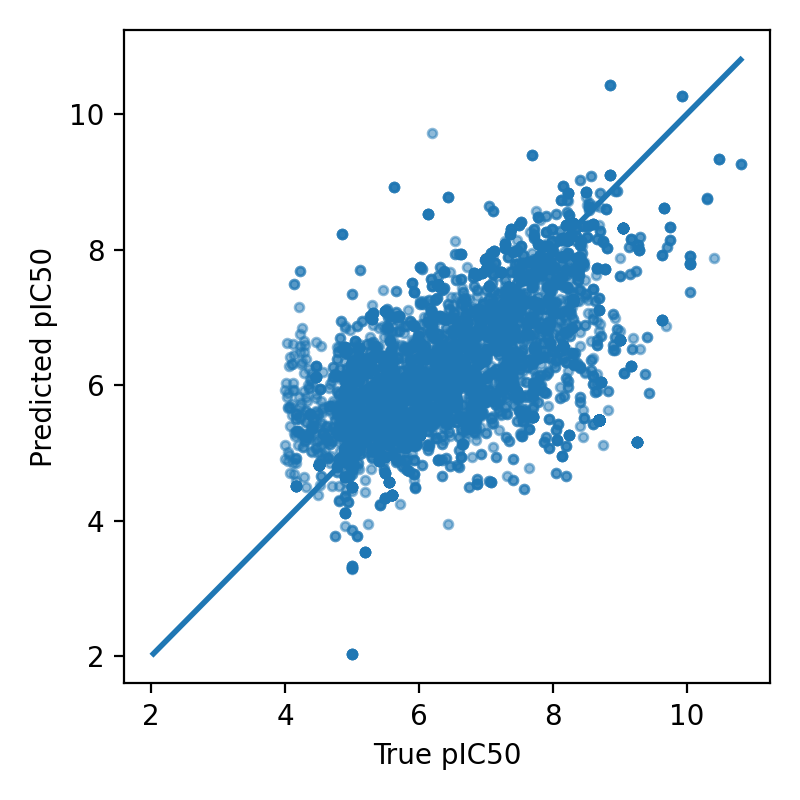

The data file committed next to this chart (first rows):
Smiles, y_true, y_pred
CCN(CC)CCCC(C)Nc1ccnc2cc(Cl)ccc12, 6.28, 7.481
C[C@@H]1CC[C@H]2[C@H](CCCc3cc(C(F)(F)F)c…, 7.9, 5.884
CCc1cccc(NC(=O)N2CCC3(CC2)C(=O)N(CC(=O)N…, 5.53, 5.128
O=C(c1ccccc1F)N(Cc1nccn1Cc1c(F)cccc1Cl)C…, 5.88, 6.353
Cc1ccc(C2=C[C@@H](c3ccc(Cl)cc3)n3nc(NC(=…, 5.46, 5.685
CN1CCN(CC(=O)Nc2cc(CO)cc(Nc3ccnc4cc(Cl)c…, 6.46, 7.661
CC[n+]1c(/C=C/N(C)c2ccccc2)oc2ccc(-c3ccc…, 5.27, 7.025
CCNC(=O)CCC(C)C1CC[C@H]2[C@@H]3[C@H](OC(…, 7.81, 7.81
O=C(CN1CCCCC1)Nc1cc(CNCCN2CCCC2)cc(Nc2cc…, 7.99, 8.127
O=C(CN1CCCCC1)Nc1cc(CN2CCN(Cc3ccc([N+](=…, 7.88, 7.396
CC(C)NCCCNc1c2ccccc2[n+](C)c2c1[nH]c1ccc…, 7.66, 6.98
C[n+]1c2ccccc2c(NCCCN2CCCCC2)c2[nH]c3ccc…, 7.44, 7.346
C[C@H]1[C@@H](O)O[C@@H]2O[C@@]3(C)CC[C@H…, 8.68, 5.487
Cc1nc2cc(OC(F)(F)F)ccc2n1-c1ccc(C(=O)NC2…, 8.05, 6.373
CCNC(=O)CCC(C)C1CC[C@H]2[C@@H]3[C@H](OC(…, 8.02, 7.73
CCN(CC)CCCC(C)Nc1ccnc2cc(Cl)ccc12, 6.28, 7.48
Cc1nc2c(F)cccc2n1-c1ccc(C(=O)NC2CC2)s1, 8.22, 5.968
Cc1nc2c(N(C)C)cccc2n1-c1ccc(C(=O)NC2CC2)…, 6.8, 5.367
Cc1cc(F)c2nc(C)n(-c3ccc(C(=O)NC4CC4)s3)c…, 7.77, 5.755
CNC(=O)c1ccc(-n2cnc3ccccc32)s1, 6.55, 5.827
O=C(NC1CC1)c1ccc(-n2cnc3ccccc32)s1, 7.1, 5.771
CCCCNC(=O)c1ccc(-n2cnc3ccccc32)s1, 5.14, 5.6
COc1cccc2c1nc(C)n2-c1ccc(C(=O)NC2CC2)s1, 7.31, 5.57
CN1CCN(c2ccc3nc(N)n(CC(O)c4ccc(C(F)(F)F)…, 6.81, 6.767
Nc1nc2ccc(OCC(F)(F)F)nc2n1CC(O)c1ccc(C(F…, 7.21, 7.019
CSc1ccc(CCC[C@H]2C(=O)O[C@@H]3O[C@@]4(C)…, 7.29, 7.102
CCC/C=C/C=C/c1nc2cc(OC)ccc2n2cccc12, 5.64, 6.077
CCCC/C=C/C=C/c1nc2ccccc2n2cccc12, 5.17, 6.042
Nc1nc2ccc(OCC(F)(F)F)nc2n1CC(O)c1ccc(C(F…, 7.21, 7.019
CCCC(C(=O)OCCN(CC)CC)(c1ccccc1)c1ccccc1, 5.1, 6.54
O=S1(=O)N(CCN2CC=C(c3c[nH]c4cc(F)ccc34)C…, 5.9, 5.531
CN1CCN(C(=O)c2cccc(-c3ccc4ncc(-c5ccc(S(C…, 8.21, 6.765
COc1cc(NC(C)CCCN)c2ncccc2c1, 6.19, 5.659
CCOC(=O)c1ccc(/C=C/[C@H]2CN3CC[C@H]2C[C@…, 6.69, 7.066
CO[C@H]1O[C@@H]2O[C@@]3(C)CC[C@H]4[C@H](…, 8.15, 6.583
COc1cc([C@@H]2c3cc4c(cc3[C@@H](O[C@@H]3O…, 5.3, 5.388
Clc1ccc2c(NCC3CC4(c5ccccc5)CCN3C4)ccnc2c…, 7.48, 7.127
CC1(C)N=C(N)N=C(N)N1OCCCNc1ccc(Cl)c(Cl)c…, 6.13, 8.529
CC1(C)NC(N)=NC(=N)N1OCCCSc1ccccc1, 8.32, 6.303
CC(=O)O[C@H]1C[C@H]2[C@@H]([C@H](OC(C)=O…, 8.2, 7.7
CC1(C)NC(N)=NC(=N)N1OCCc1ccccc1, 7.52, 5.608
CN(CCCON1C(N)=NC(N)=NC1(C)C)c1ccc(Cl)c(C…, 9.28, 7.996
CN(C)CCCC1(c2ccc(F)cc2)OCc2cc(C#N)ccc21, 5.2, 6.3
CN1C[C@H](CNC(=O)OCc2ccccc2)C[C@@H]2c3cc…, 5.1, 5.379
CC[N+](CC)(CC)CCOc1ccc(/C=C/c2ccccc2)cc1, 5.9, 6.56
CCCCN1[C@@H]2CC[C@H]1C[C@@H](OC(c1ccc(F)…, 5.8, 5.81
O=C1c2ccccc2C(=O)N1CCCC1NCCc2c1[nH]c1ccc…, 4.85, 6.08
COC1c2cc3c(cc2[C@@]24C=C[C@@H](OC)C[C@@H…, 4.12, 6.029
CO[C@@H]1C=C[C@@]23c4cc5c(cc4CN(C[C@H]2O…, 4.12, 5.932
CO[C@@H]1C=C[C@@]23c4cc5c(cc4CN(C[C@H]2O…, 4.36, 6.241
CO[C@H]1C[C@@H]2N3Cc4cc5c(cc4[C@@]2([C@H…, 4.2, 5.322
Oc1cc2c(cc1O)[C@@]13C=C[C@@H](O)C[C@@H]1…, 4.14, 5.297
O=C(O[C@@H]1C=C[C@@]23c4cc5c(cc4CN(C[C@H…, 5.52, 6.218
CC(C)C(=O)O[C@@H]1C=C[C@@]23c4cc5c(cc4CN…, 5.15, 6.2
CCN(CC)CCCC(C)Nc1ccnc2cc(Cl)ccc12, 6.28, 7.478
CC(CNc1ccnc2cc(Cl)ccc12)Nc1ccnc2cc(Cl)cc…, 8.46, 7.756
CCNCc1cc(Nc2ccnc3cc(Cl)ccc23)ccc1O, 7.0, 7.863
CCN(CC)CCCC(C)Nc1ccnc2cc(Cl)ccc12, 6.28, 7.478
CCN(CC)CCCC(C)Nc1ccnc2cc(Cl)ccc12, 6.28, 7.481
COc1cc(NC(C)CCCN)c2ncccc2c1, 6.19, 5.659
... 7,375 more rows
